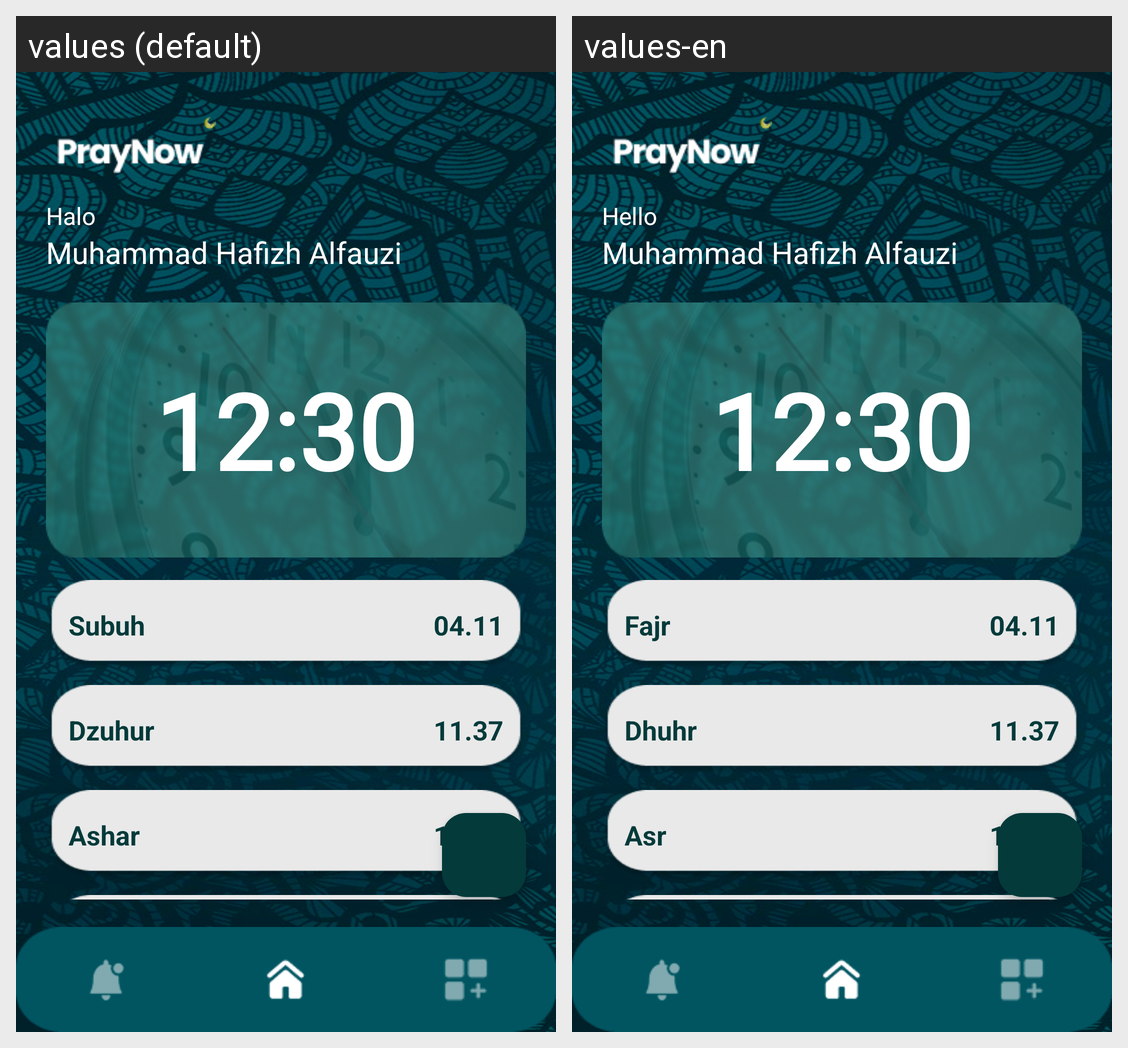

Locale-by-locale string values for the Android screen shown in this grid:
Android screen res/layout/activity_sholat.xml rendered under 2 locales, left to right: values (default), values-en. Device: Nexus 5 (rendered at 1080×1920; each locale shown at half size, 540×960, under a caption strip naming it); theme Theme.PrayNow.
Strings drawn on this screen, with the default value and each locale's value (text and hints the layout hard-codes, and strings that could not be matched under every locale, appear in the picture but are not listed):

sholat_activity_greeting
  values: Halo
  values-en: Hello

user_name_placeholder
  values: Muhammad Hafizh Alfauzi
  values-en: Muhammad Hafizh Alfauzi

subuh
  values: Subuh
  values-en: Fajr

dzuhur
  values: Dzuhur
  values-en: Dhuhr

ashar
  values: Ashar
  values-en: Asr
